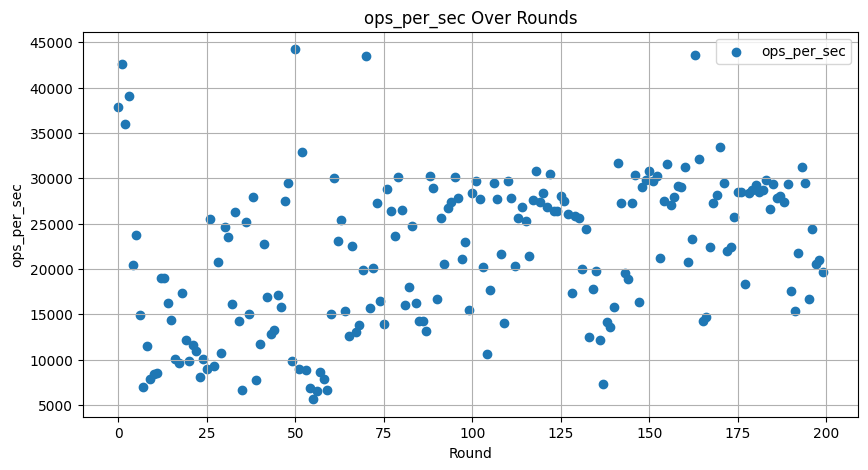

Values plotted in this chart, from the file beside it:
Round, ops_per_sec, micros_per_op, disable_auto_compactions, target_file_size_base, block_size, write_buffer_size, level0_stop_writes_trigger, max_background_compactions
0, 37884, 26.4, 1.0, 88035279, 8192, 585.0, 892.0, 175.0
1, 42582, 23.48, 1.0, 88035279, 8192, 585.0, 892.0, 175.0
2, 35947, 27.82, 1.0, 88035279, 8192, 585.0, 892.0, 175.0
3, 39130, 25.55, 1.0, 119207016, 32768, 972.0, 186.0, 19.0
4, 20498, 48.78, 1.0, 119207016, 32768, 972.0, 186.0, 19.0
5, 23762, 42.08, 1.0, 119207016, 32768, 972.0, 186.0, 19.0
6, 14939, 66.94, 0.0, 36923107, 131072, 528.0, 32.0, 236.0
7, 6942, 144, 0.0, 36923107, 131072, 528.0, 32.0, 236.0
8, 11542, 86.63, 0.0, 36923107, 131072, 528.0, 32.0, 236.0
9, 7842, 127.5, 0.0, 67838531, 65536, 129.0, 426.0, 239.0
10, 8413, 118.8, 0.0, 67838531, 65536, 129.0, 426.0, 239.0
11, 8533, 117.2, 0.0, 67838531, 65536, 129.0, 426.0, 239.0
12, 19047, 52.5, 1.0, 73194978, 131072, 85.0, 10.0, 197.0
13, 18980, 52.68, 1.0, 73194978, 131072, 85.0, 10.0, 197.0
14, 16277, 61.43, 1.0, 73194978, 131072, 85.0, 10.0, 197.0
15, 14377, 69.55, 1.0, 100288174, 16384, 567.0, 215.0, 229.0
16, 10083, 99.17, 1.0, 100288174, 16384, 567.0, 215.0, 229.0
17, 9624, 103.9, 1.0, 100288174, 16384, 567.0, 215.0, 229.0
18, 17348, 57.64, 1.0, 128958558, 8192, 649.0, 83.0, 123.0
19, 12156, 82.26, 1.0, 128958558, 8192, 649.0, 83.0, 123.0
20, 9867, 101.3, 1.0, 128958558, 8192, 649.0, 83.0, 123.0
21, 11644, 85.88, 0.0, 60250090, 131072, 179.0, 12.0, 255.0
22, 11000, 90.9, 0.0, 60250090, 131072, 179.0, 12.0, 255.0
23, 8111, 123.3, 0.0, 60250090, 131072, 179.0, 12.0, 255.0
24, 10096, 99.05, 1.0, 45778679, 32768, 493.0, 879.0, 93.0
25, 9003, 111.1, 1.0, 45778679, 32768, 493.0, 879.0, 93.0
26, 25489, 39.23, 1.0, 45778679, 32768, 493.0, 879.0, 93.0
27, 9263, 107.9, 1.0, 73146916, 131072, 126.0, 965.0, 165.0
28, 20807, 48.06, 1.0, 73146916, 131072, 126.0, 965.0, 165.0
29, 10717, 93.31, 1.0, 73146916, 131072, 126.0, 965.0, 165.0
30, 24651, 40.56, 1.0, 111625951, 4096, 170.0, 181.0, 174.0
31, 23530, 42.5, 1.0, 111625951, 4096, 170.0, 181.0, 174.0
32, 16125, 62.01, 1.0, 111625951, 4096, 170.0, 181.0, 174.0
33, 26255, 38.09, 1.0, 84714225, 32768, 462.0, 884.0, 35.0
34, 14294, 69.96, 1.0, 84714225, 32768, 462.0, 884.0, 35.0
35, 6655, 150.2, 1.0, 84714225, 32768, 462.0, 884.0, 35.0
36, 25198, 39.68, 0.0, 79912776, 8192, 768.0, 196.0, 17.0
37, 15038, 66.5, 0.0, 79912776, 8192, 768.0, 196.0, 17.0
38, 27974, 35.74, 0.0, 79912776, 8192, 768.0, 196.0, 17.0
39, 7807, 128.1, 0.0, 119415246, 65536, 282.0, 589.0, 239.0
40, 11752, 85.08, 0.0, 119415246, 65536, 282.0, 589.0, 239.0
41, 22753, 43.95, 0.0, 119415246, 65536, 282.0, 589.0, 239.0
42, 16876, 59.25, 1.0, 82084457, 8192, 909.0, 360.0, 226.0
43, 12788, 78.2, 1.0, 82084457, 8192, 909.0, 360.0, 226.0
44, 13267, 75.37, 1.0, 82084457, 8192, 909.0, 360.0, 226.0
45, 17129, 58.38, 1.0, 86909848, 65536, 227.0, 276.0, 11.0
46, 15853, 63.08, 1.0, 86909848, 65536, 227.0, 276.0, 11.0
47, 27544, 36.3, 1.0, 86909848, 65536, 227.0, 276.0, 11.0
48, 29457, 33.95, 0.0, 50284005, 4096, 863.0, 946.0, 250.0
49, 9849, 101.5, 0.0, 50284005, 4096, 863.0, 946.0, 250.0
50, 44237, 22.6, 0.0, 50284005, 4096, 863.0, 946.0, 250.0
51, 8961, 111.6, 1.0, 75927566, 65536, 593.0, 662.0, 200.0
52, 32937, 30.36, 1.0, 75927566, 65536, 593.0, 662.0, 200.0
53, 8843, 113.1, 1.0, 75927566, 65536, 593.0, 662.0, 200.0
54, 6932, 144.3, 0.0, 49641979, 4096, 64.0, 1010, 233.0
55, 5642, 177.2, 0.0, 49641979, 4096, 64.0, 1010, 233.0
56, 6591, 151.7, 0.0, 49641979, 4096, 64.0, 1010, 233.0
57, 8636, 115.8, 0.0, 115892265, 16384, 93.0, 990.0, 215.0
58, 7889, 126.8, 0.0, 115892265, 16384, 93.0, 990.0, 215.0
59, 6674, 149.8, 0.0, 115892265, 16384, 93.0, 990.0, 215.0
... 140 more rows
